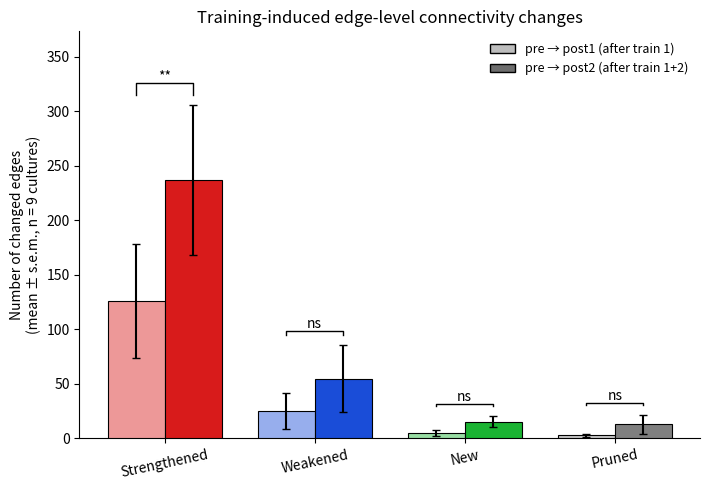
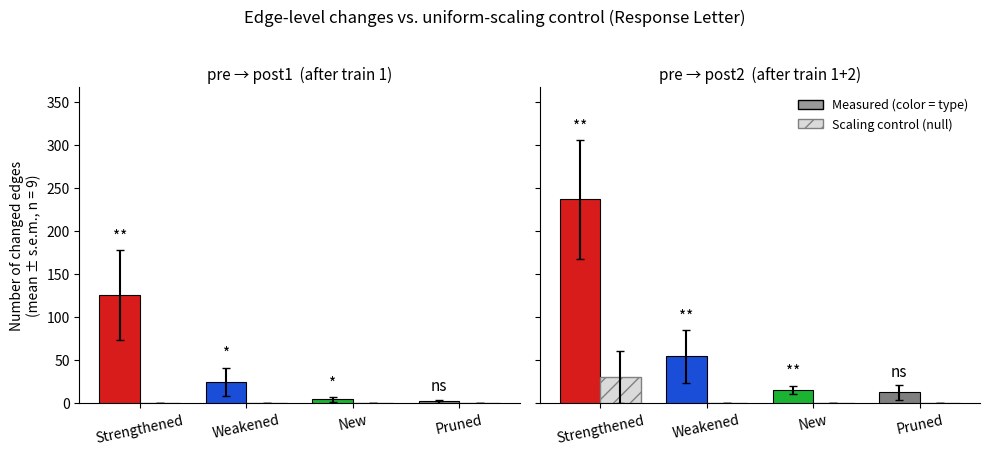

Recreate these plots in Python, in order.
# -*- coding: utf-8 -*-
# plot_edge_3f.py —— STTC 边层面四类计数柱状图（郭峰 Brainoware 图 3f 风格）
#
# 出两张：
#   (A) edge_3f_maintext.png —— 【正文版】只画实测，pre→post1 vs pre→post2 按四类分组对比（正文不放对照组）。
#   (B) edge_3f_response.png —— 【回复版】实测 vs 缩放对照(null)，双面板 post1/post2（缩放对照只进 Response Letter）。
# 数据：下方 P1_OBS/P2_OBS 硬编码自 main_edge_change.m 复刻结果（= edge_change_summary - end.xlsx）。
#       MATLAB 版改读 edge_change_3stage.xlsx（列 p1_*/p1null_*/p2_*/p2null_*）后同样作图。
# 配色：增强红/减弱蓝/新增绿/修剪灰 —— 与空间图 plot_edge_3e 四类色一致。
import numpy as np
import matplotlib; matplotlib.use('Agg')
import matplotlib.pyplot as plt
from matplotlib.patches import Patch
from scipy.stats import wilcoxon

CELLS = ['0117-1','0206-1','0206-2','0206-3','0206-4','0928-3','1108-1','1213-5','1227-1']
P1_OBS = np.array([[56,21,2,1],[406,0,1,0],[360,36,4,2],[13,0,1,0],[172,1,5,0],[0,8,0,2],[98,153,0,16],[21,2,27,0],[5,0,0,0]])
P2_OBS = np.array([[40,2,24,0],[474,0,3,0],[533,41,5,2],[55,3,1,0],[198,52,41,0],[170,70,10,5],[505,291,36,76],[98,17,15,29],[58,14,1,0]])
P1_NULL = np.zeros((9,4), int)
P2_NULL = np.zeros((9,4), int); P2_NULL[2,0] = 271
CATS = ['Strengthened','Weakened','New','Pruned']
COLORS = ['#D81B1B','#1A4DD8','#1AB332','#7F7F7F']
NULLCOLOR = '#DADADA'

def sem(a): return a.std(0, ddof=1)/np.sqrt(a.shape[0])
def lighten(hexc, f=0.55):
    h=hexc.lstrip('#'); r,g,b=[int(h[i:i+2],16) for i in (0,2,4)]
    return '#%02x%02x%02x' % (int(r+(255-r)*f), int(g+(255-g)*f), int(b+(255-b)*f))
def star(o, n, alt='two-sided'):
    if np.all(o-n == 0): return 'n/a'
    try: p = wilcoxon(o, n, zero_method='wilcox', alternative=alt).pvalue
    except Exception: return 'ns'
    return '***' if p<0.001 else '**' if p<0.01 else '*' if p<0.05 else 'ns'
def sigbar(ax, x1, x2, y, s):
    h = y*0.03 + 1
    ax.plot([x1,x1,x2,x2], [y,y+h,y+h,y], lw=1.0, c='k')
    ax.text((x1+x2)/2, y+h, s, ha='center', va='bottom', fontsize=10)

# ========== (A) 正文版：实测 post1 vs post2 ==========
p1m, p2m = P1_OBS.mean(0), P2_OBS.mean(0)
p1e, p2e = sem(P1_OBS), sem(P2_OBS)
fig, ax = plt.subplots(figsize=(7.2, 5))
x = np.arange(4); w = 0.38
ax.bar(x-w/2, p1m, w, yerr=p1e, capsize=3, color=[lighten(c) for c in COLORS],
       edgecolor='black', linewidth=0.8, zorder=3)
ax.bar(x+w/2, p2m, w, yerr=p2e, capsize=3, color=COLORS,
       edgecolor='black', linewidth=0.8, zorder=3)
gtop = max((p1m+p1e).max(), (p2m+p2e).max())
for k in range(4):
    ytop = max(p1m[k]+p1e[k], p2m[k]+p2e[k])
    sigbar(ax, x[k]-w/2, x[k]+w/2, ytop + gtop*0.03, star(P1_OBS[:,k], P2_OBS[:,k]))
ax.set_xticks(x); ax.set_xticklabels(CATS, rotation=12)
ax.set_ylabel('Number of changed edges\n(mean ± s.e.m., n = 9 cultures)')
ax.set_ylim(0, gtop*1.22)
ax.spines[['top','right']].set_visible(False)
ax.legend(handles=[Patch(facecolor='#bdbdbd', edgecolor='k', label='pre → post1 (after train 1)'),
                   Patch(facecolor='#6d6d6d', edgecolor='k', label='pre → post2 (after train 1+2)')],
          fontsize=9, frameon=False, loc='upper right')
ax.set_title('Training-induced edge-level connectivity changes', fontsize=12)
plt.tight_layout()
outA = r'E:\Recognition-in-Biological-Neural-Networks\Data\merged\edge_3f_maintext.png'
plt.savefig(outA, dpi=160); plt.close(fig); print('WROTE:', outA)

# ========== (B) 回复版：实测 vs 缩放对照（留档，回复用）==========
panels = [(P1_OBS,P1_NULL,'pre → post1  (after train 1)'),(P2_OBS,P2_NULL,'pre → post2  (after train 1+2)')]
gtop = max(max((o.mean(0)+sem(o)).max(), (n.mean(0)+sem(n)).max()) for o,n,_ in panels)
fig, axes = plt.subplots(1,2, figsize=(10,4.6), sharey=True)
for ax,(obs,null,ttl) in zip(axes, panels):
    om,nm = obs.mean(0), null.mean(0); oe,ne = sem(obs), sem(null)
    ax.bar(x-w/2, om, w, yerr=oe, capsize=3, color=COLORS, edgecolor='black', linewidth=0.8, zorder=3)
    ax.bar(x+w/2, nm, w, yerr=ne, capsize=3, color=NULLCOLOR, edgecolor='gray', hatch='//', zorder=3)
    for k in range(4):
        ytop=max(om[k]+oe[k], nm[k]+ne[k]); ax.text(x[k]-w/2, ytop+gtop*0.02, star(obs[:,k],null[:,k]), ha='center', va='bottom', fontsize=11)
    ax.set_xticks(x); ax.set_xticklabels(CATS, rotation=12); ax.set_title(ttl, fontsize=11)
    ax.spines[['top','right']].set_visible(False); ax.set_ylim(0, gtop*1.20)
axes[0].set_ylabel('Number of changed edges\n(mean ± s.e.m., n = 9)')
axes[1].legend(handles=[Patch(facecolor='#9A9A9A', edgecolor='black', label='Measured (color = type)'),
                        Patch(facecolor=NULLCOLOR, edgecolor='gray', hatch='//', label='Scaling control (null)')],
               fontsize=9, frameon=False, loc='upper right')
fig.suptitle('Edge-level changes vs. uniform-scaling control (Response Letter)', fontsize=12)
plt.tight_layout(rect=[0,0,1,0.96])
outB = r'E:\Recognition-in-Biological-Neural-Networks\Data\merged\edge_3f_response.png'
plt.savefig(outB, dpi=160); print('WROTE:', outB)

print('\npost1 vs post2 趋势检验（正文版星号）:')
for k in range(4):
    two = star(P1_OBS[:,k], P2_OBS[:,k])
    one = star(P1_OBS[:,k], P2_OBS[:,k], 'less')
    print('  %-13s post1=%6.1f post2=%6.1f | 双侧%s 单侧%s' % (CATS[k], p1m[k], p2m[k], two, one))
